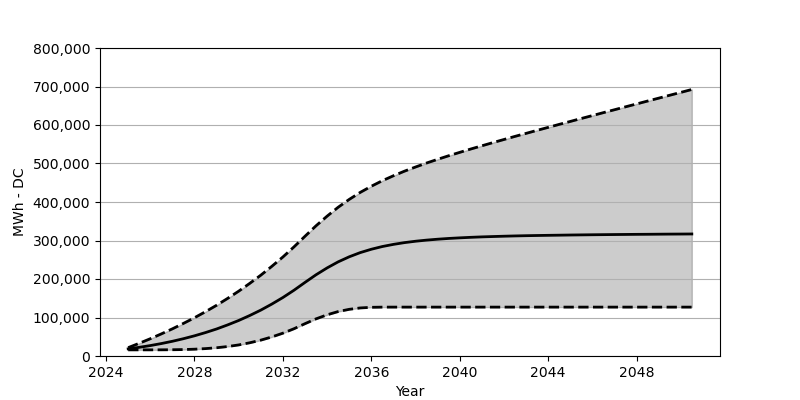

The data file committed next to this chart (first rows):
Date, Low, Base, High
2025-01, 15958, 18566, 21741
2025-07, 15958, 22473, 32978
2026-01, 15979, 27071, 44833
2026-07, 16061, 32266, 57317
2027-01, 16267, 38215, 70543
2027-07, 16721, 44864, 84542
2028-01, 17669, 52410, 99377
2028-07, 19195, 60842, 115087
2029-01, 21442, 70203, 131787
2029-07, 24576, 80707, 149549
2030-01, 28772, 92274, 168414
2030-07, 34308, 105057, 188506
2031-01, 41184, 119190, 209928
2031-07, 49461, 134756, 232782
2032-01, 59286, 151889, 257204
2032-07, 70749, 170662, 283275
2033-01, 84027, 191238, 311160
2033-07, 96418, 210928, 338138
2034-01, 107005, 228834, 363322
2034-07, 115365, 244462, 386249
2035-01, 121241, 257657, 406753
2035-07, 124808, 268512, 424896
2036-01, 126458, 277265, 440947
2036-07, 126922, 284347, 455338
2037-01, 126973, 289955, 468224
2037-07, 126973, 294480, 480059
2038-01, 126973, 298109, 490924
2038-07, 126973, 300985, 501202
2039-01, 126973, 303366, 510872
2039-07, 126973, 305315, 520098
2040-01, 126973, 306892, 528953
2040-07, 126973, 308242, 537643
2041-01, 126973, 309397, 546035
2041-07, 126973, 310284, 554241
2042-01, 126973, 311139, 562384
2042-07, 126973, 311871, 570415
2043-01, 126973, 312490, 578270
2043-07, 126973, 312984, 586136
2044-01, 126973, 313428, 593847
2044-07, 126973, 313819, 601620
2045-01, 126973, 314252, 609279
2045-07, 126973, 314593, 616908
2046-01, 126973, 314923, 624515
2046-07, 126973, 315201, 632113
2047-01, 126973, 315479, 639669
2047-07, 126973, 315716, 647195
2048-01, 126973, 315974, 654751
2048-07, 126973, 316149, 662266
2049-01, 126973, 316386, 669781
2049-07, 126973, 316603, 677276
2050-01, 126973, 316757, 684770
2050-07, 126973, 316953, 692254
